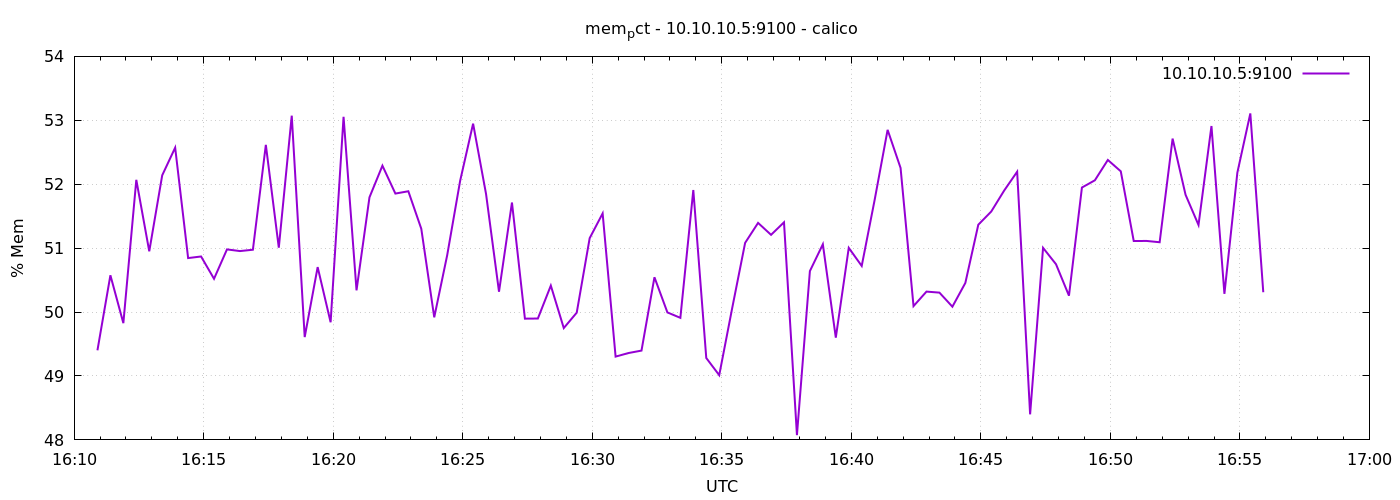

Source data for this figure (header and first rows):
1776787854	49.40144339872019
1776787884	50.58
1776787914	49.83
1776787944	52.07
1776787974	50.95
1776788004	52.14
1776788034	52.57
1776788064	50.84
1776788094	50.87
1776788124	50.52
1776788154	50.98
1776788184	50.95
1776788214	50.98
1776788244	52.62
1776788274	51.01
1776788304	53.07
1776788334	49.61
1776788364	50.7
1776788394	49.84
1776788424	53.05
1776788454	50.34
1776788484	51.8
1776788514	52.29
1776788544	51.85
1776788574	51.89
1776788604	51.3
1776788634	49.92
1776788664	50.89
1776788694	52.05
1776788724	52.95
1776788754	51.85
1776788784	50.32
1776788814	51.71
1776788844	49.9
1776788874	49.9
1776788904	50.41
1776788934	49.75
1776788964	49.99
1776788994	51.16
1776789024	51.54
1776789054	49.3
1776789084	49.36
1776789114	49.4
1776789144	50.54
1776789174	49.99
1776789204	49.91
1776789234	51.91
1776789264	49.28
1776789294	49.01
1776789324	50.06
1776789354	51.08
1776789384	51.39
1776789414	51.21
1776789444	51.4
1776789474	48.07
1776789504	50.64
1776789534	51.06
1776789564	49.6
1776789594	51
1776789624	50.72
1776789654	51.76
... 30 more rows
